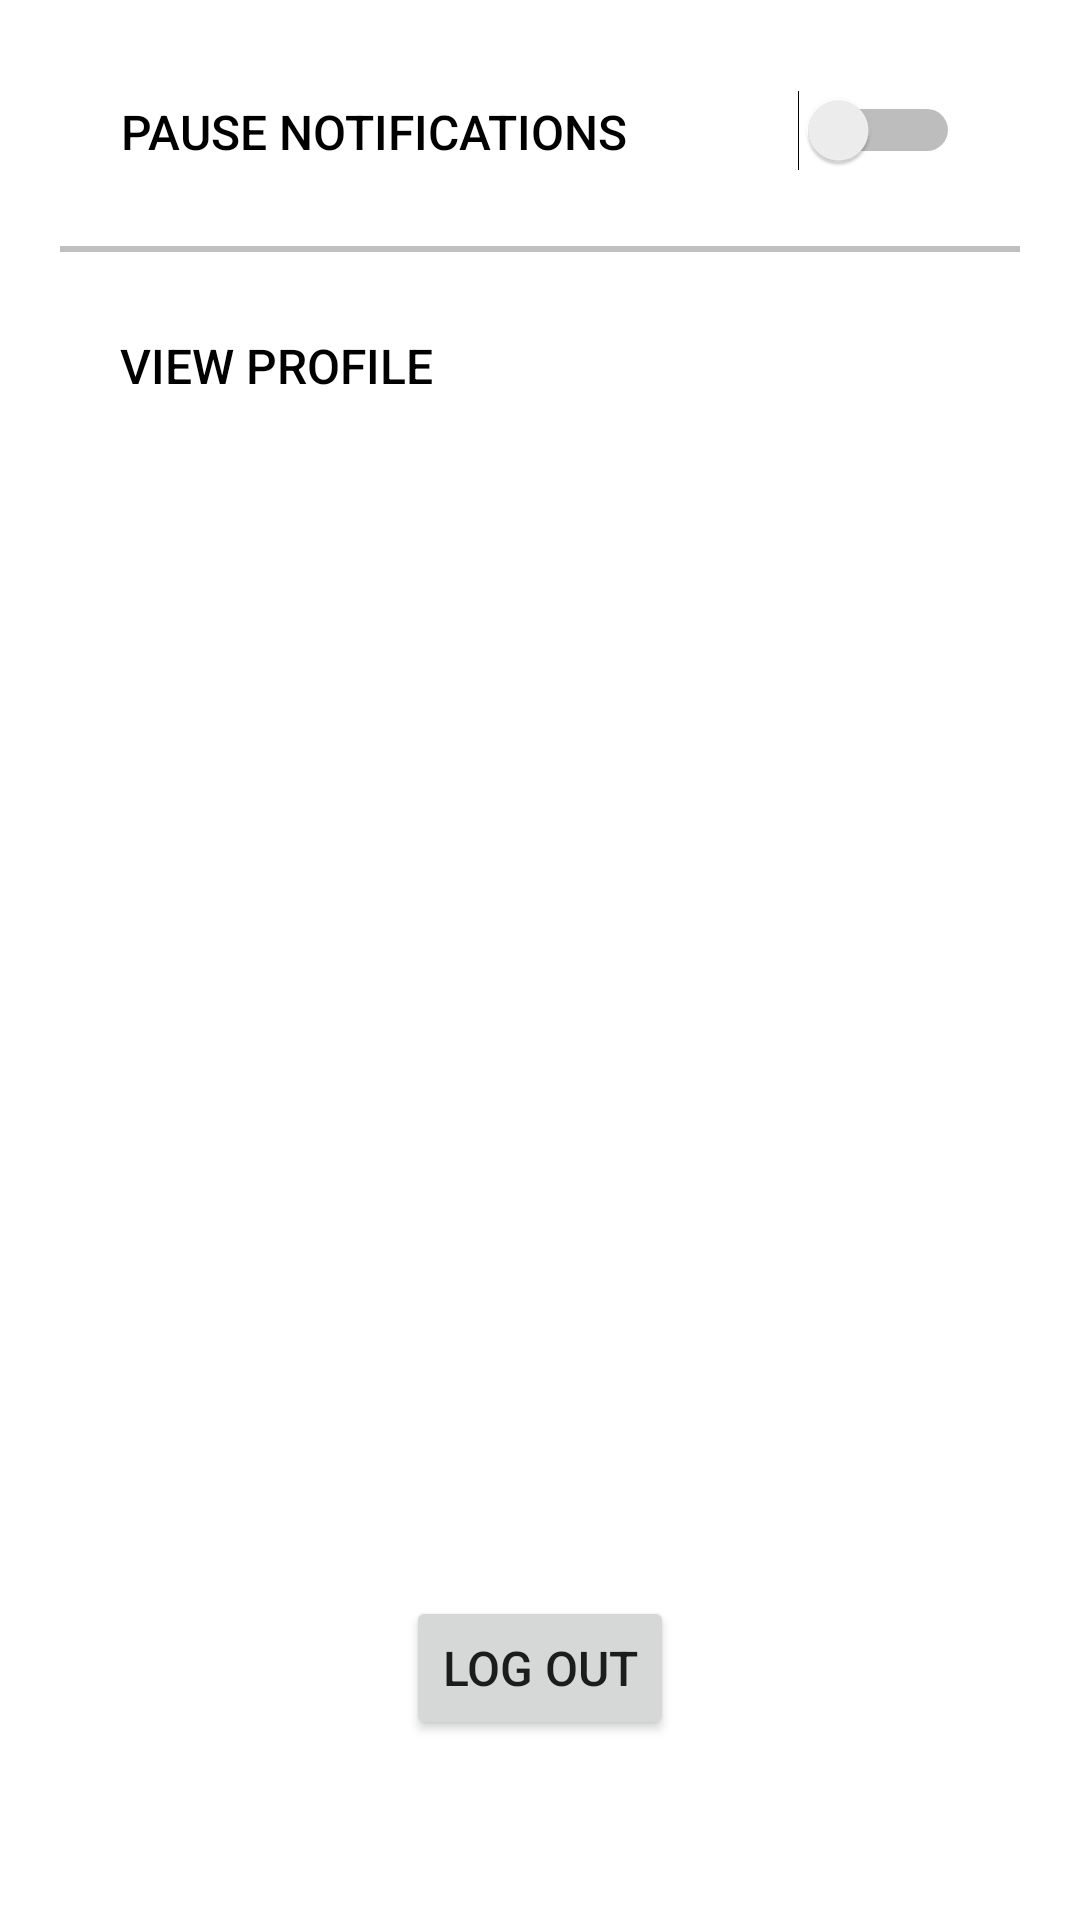

Layout XML and referenced resources for this Android screen:
<!-- AndroidManifest.xml: application theme Theme.AndroidProiect22 -->
<!-- res/layout/fragment_settings.xml -->
<?xml version="1.0" encoding="utf-8"?>
<androidx.constraintlayout.widget.ConstraintLayout xmlns:android="http://schemas.android.com/apk/res/android"
    xmlns:app="http://schemas.android.com/apk/res-auto"
    xmlns:tools="http://schemas.android.com/tools"
    android:layout_width="match_parent"
    android:layout_height="match_parent"
    tools:context=".ui.settings.SettingsFragment">

    <Button
        android:id="@+id/log_out_button"
        android:layout_width="wrap_content"
        android:layout_height="wrap_content"
        android:layout_marginBottom="60dp"
        android:text="@string/logout"
        android:textSize="16sp"
        app:layout_constraintBottom_toBottomOf="parent"
        app:layout_constraintEnd_toEndOf="parent"
        app:layout_constraintStart_toStartOf="parent" />

    <Button
        android:id="@+id/view_profile_button"
        android:layout_width="wrap_content"
        android:layout_height="48dp"
        android:layout_marginStart="40dp"
        android:layout_marginTop="30dp"
        android:background="@android:color/transparent"
        android:text="@string/view_profile"
        android:textColor="@android:color/black"
        android:textSize="16sp"
        app:layout_constraintStart_toStartOf="parent"
        app:layout_constraintTop_toBottomOf="@+id/pause_notifications_button" />

    <View
        android:id="@+id/view2"
        android:layout_width="match_parent"
        android:layout_height="2dp"
        android:layout_marginStart="20dp"
        android:layout_marginEnd="20dp"
        android:background="#c0c0c0"
        app:layout_constraintBottom_toTopOf="@+id/view_profile_button"
        app:layout_constraintEnd_toEndOf="parent"
        app:layout_constraintStart_toStartOf="parent"
        app:layout_constraintTop_toBottomOf="@+id/pause_notifications_button" />

    <Button
        android:id="@+id/pause_notifications_button"
        android:layout_width="wrap_content"
        android:layout_height="wrap_content"
        android:layout_marginStart="40dp"
        android:layout_marginTop="20dp"
        android:text="@string/pause_notifications"
        android:background="@android:color/transparent"

        android:textColor="@android:color/black"
        android:textSize="16sp"
        app:layout_constraintStart_toStartOf="parent"
        app:layout_constraintTop_toTopOf="parent" />

    <Switch
        android:id="@+id/switch1"
        android:layout_width="wrap_content"
        android:layout_height="wrap_content"
        android:layout_marginTop="30dp"
        android:layout_marginEnd="40dp"
        app:layout_constraintEnd_toEndOf="parent"
        app:layout_constraintTop_toTopOf="parent"
        tools:ignore="UseSwitchCompatOrMaterialXml" />

</androidx.constraintlayout.widget.ConstraintLayout>
<!-- resources referenced by this layout -->
<resources>
  <string name="logout">Log Out</string>
  <string name="pause_notifications">Pause notifications</string>
  <string name="view_profile">View Profile</string>
  <style name="Theme.AndroidProiect22" parent="Theme.MaterialComponents.DayNight.DarkActionBar">
          
          <item name="colorPrimary">@color/purple_500</item>
          <item name="colorPrimaryVariant">@color/purple_700</item>
          <item name="colorOnPrimary">@color/white</item>
          
          <item name="colorSecondary">@color/teal_200</item>
          <item name="colorSecondaryVariant">@color/teal_700</item>
          <item name="colorOnSecondary">@color/black</item>
          
          <item name="android:statusBarColor">?attr/colorPrimaryVariant</item>
          
      </style>
  <color name="purple_500">#408A43</color>
  <color name="purple_700">#325C34</color>
  <color name="white">#FFFFFFFF</color>
  <color name="teal_200">#84E188</color>
  <color name="teal_700">#25A12A</color>
  <color name="black">#FF000000</color>
</resources>
